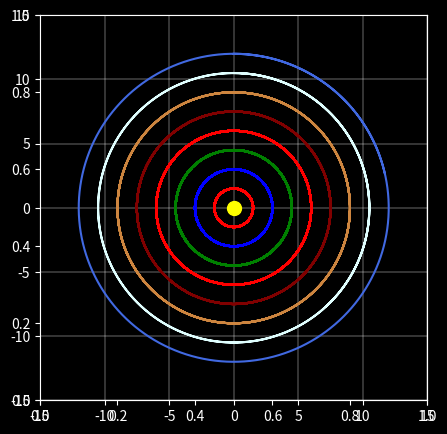

This chart was generated by the following Python code: (Note: this script raises an exception after producing the figure.)
# Earth Sun Moon

import matplotlib.pyplot as plt
import numpy as np
from matplotlib.animation import FuncAnimation

plt.style.use('dark_background')

n_points=40000
theta = np.linspace(0,400 * np.pi, n_points)
mercury_radius = 1.5
v_radius = 3
e_radius = 4.5
moon_radius = 0.75
mars_radius = 6
j_radius = 7.5
s_radius = 9
u_radius = 10.5
n_radius = 12

days = 365.26
mercury_x = (mercury_radius * np.sin((1/(89.97/days))*theta))
mercury_y = (mercury_radius * np.cos((1/(89.97/days))*theta))

v_x = (v_radius * np.sin((1/(224.7/days))*theta))
v_y = (v_radius * np.cos((1/(224.7/days))*theta))

e_x = e_radius * np.sin(theta)
e_y = e_radius * np.cos(theta)

moon_x = (moon_radius * np.sin(30*theta)) + e_x
moon_y = (moon_radius * np.cos(30*theta)) + e_y
 
mars_x = (mars_radius * np.sin(1/1.88*theta))   
mars_y = (mars_radius * np.cos(1/1.88*theta)) 

j_x = (j_radius * np.sin(1/11.86*theta))
j_y = (j_radius * np.cos(1/11.86*theta))

s_x = (s_radius * np.sin(1/29.46*theta))
s_y = (s_radius * np.cos(1/29.46*theta))

u_x = (u_radius * np.sin(1/84.01*theta))
u_y = (u_radius * np.cos(1/84.01*theta))

n_x = (n_radius * np.sin(1/164.79*theta))
n_y = (n_radius * np.cos(1/164.79*theta))

fig, ax = plt.subplots(figsize=(5, 5))
ax = plt.axes(xlim=(-15, 15), ylim=(-15, 15))
mercury, = ax.plot([],[],'r.', markersize = 10)
venus, = ax.plot([],[], 'b.', markersize=10)
earth, = ax.plot([], [], 'g.', markersize=15)
moon, = ax.plot([], [], 'w.', markersize=5)
mars, = ax.plot([], [], 'r.', markersize=12)
jupiter, = ax.plot([], [], '.', markersize=17,color="maroon")
saturn, = ax.plot([], [], '.', markersize=18,color="peru")
uranus, = ax.plot([], [], '.', markersize=19,color="lightcyan")
netpune, = ax.plot([], [], '.', markersize=17,color="royalblue")
ax.plot(0, 0, '.', markersize=20, color="yellow")
plt.grid(True, lw=0.3)
ax.plot(mercury_x, mercury_y, 'r-')
ax.plot(e_x, e_y, 'g-')
ax.plot(v_x, v_y, 'b-')
ax.plot(mars_x,mars_y,'r-')
ax.plot(j_x,j_y,'-',color="maroon")
ax.plot(s_x,s_y,'-',color="peru")
ax.plot(u_x,u_y,'-',color="lightcyan")
ax.plot(n_x,n_y,'-',color="royalblue")
def animate(i):
        mercury.set_data(mercury_x[i],mercury_y[i])
        earth.set_data(e_x[i], e_y[i])
        moon.set_data(moon_x[i], moon_y[i])
        venus.set_data(v_x[i], v_y[i])
        mars.set_data(mars_x[i],mars_y[i])
        jupiter.set_data(j_x[i],j_y[i])
        saturn.set_data(s_x[i],s_y[i])
        uranus.set_data(u_x[i],u_y[i])
        netpune.set_data(n_x[i],n_y[i])
        return mercury,earth,moon,venus,mars,jupiter,saturn,uranus,netpune
anim = FuncAnimation(fig, animate, frames=1000, interval=5, repeat=False)
anim.save('cirlce_ani.gif', writer='pillow')
plt.show()